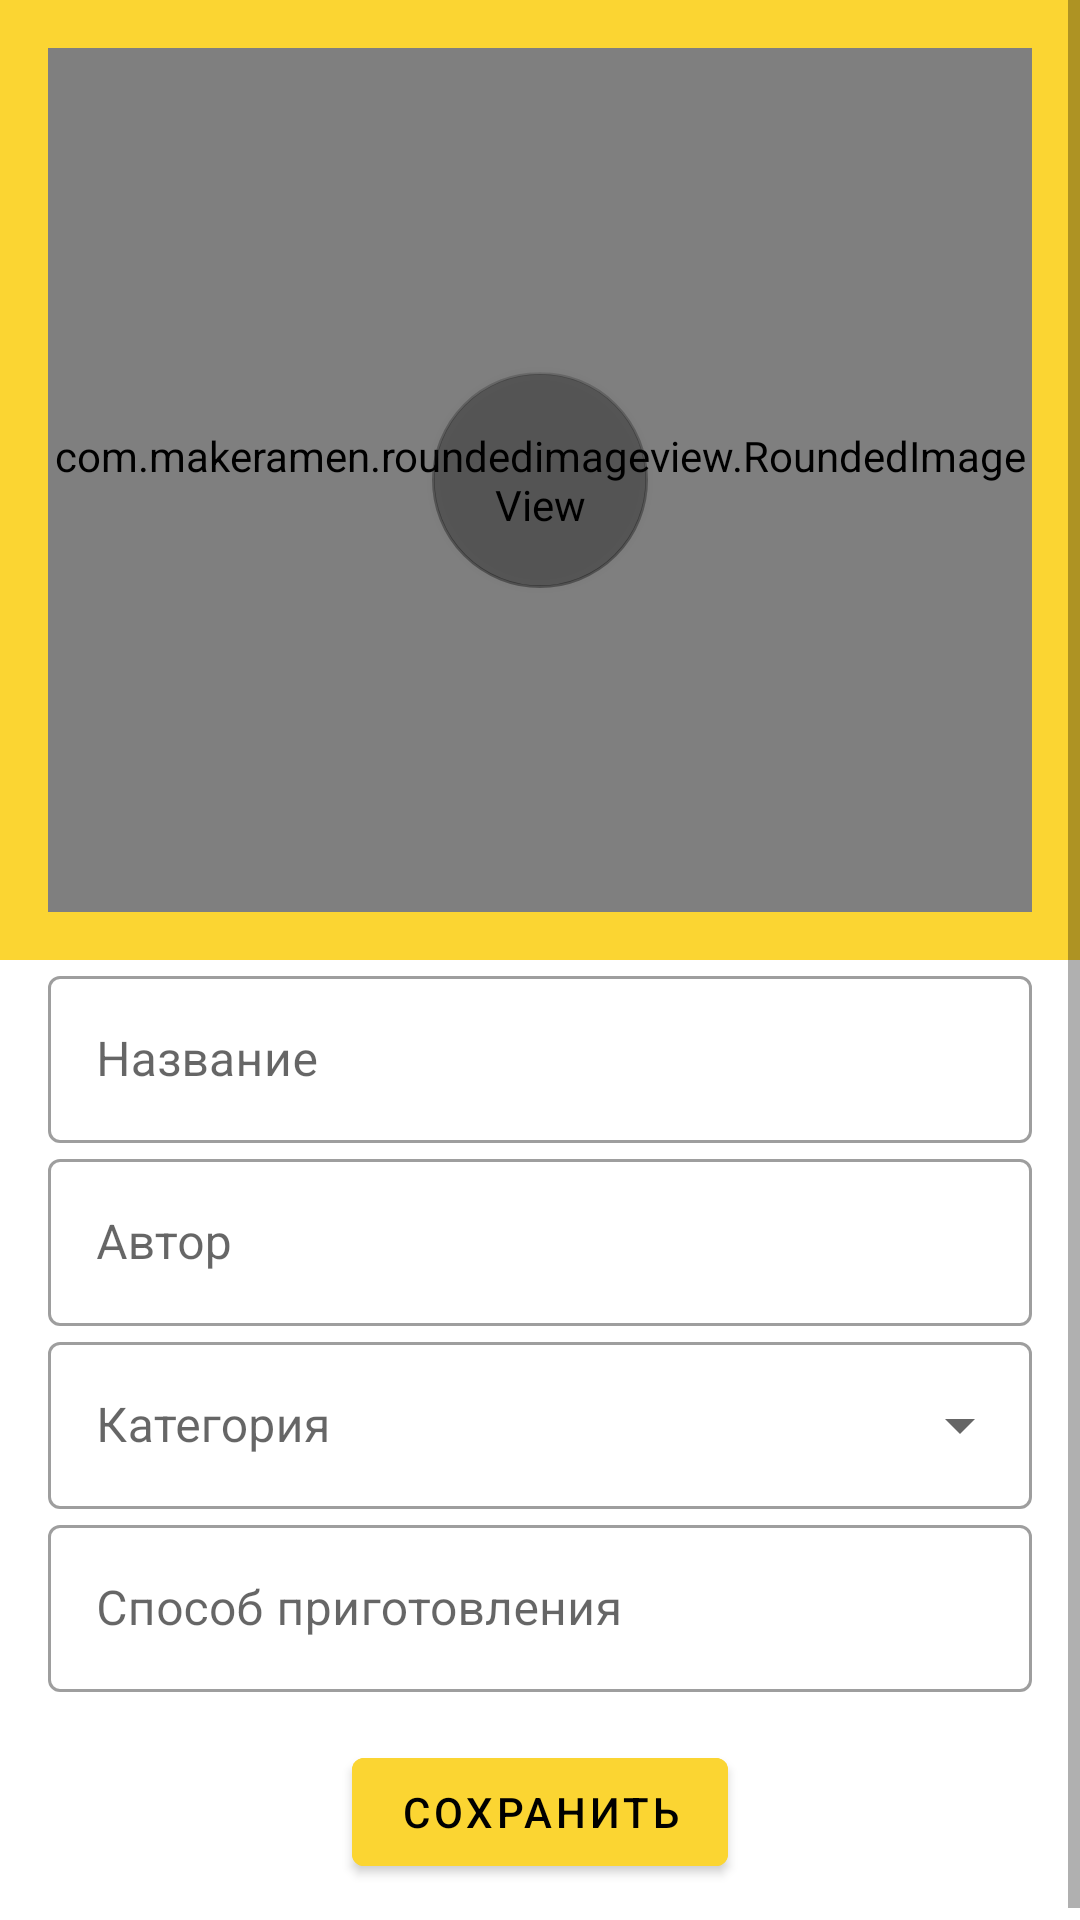

This screen was rendered from an Android layout file. Write that file and the resources it references.
<!-- AndroidManifest.xml: application theme Theme.MasterChef -->
<!-- res/layout/fragment_new_recipe.xml -->
<?xml version="1.0" encoding="utf-8"?>
<androidx.constraintlayout.widget.ConstraintLayout xmlns:android="http://schemas.android.com/apk/res/android"
    xmlns:app="http://schemas.android.com/apk/res-auto"
    xmlns:tools="http://schemas.android.com/tools"
    android:layout_width="match_parent"
    android:layout_height="match_parent">


    <ScrollView
        android:layout_width="match_parent"
        android:layout_height="wrap_content"
        app:layout_constraintEnd_toEndOf="parent"
        app:layout_constraintStart_toStartOf="parent"
        app:layout_constraintTop_toTopOf="parent">

        <androidx.constraintlayout.widget.ConstraintLayout
            android:layout_width="match_parent"
            android:layout_height="wrap_content">

            <ImageView
                android:id="@+id/imageView2"
                android:layout_width="match_parent"
                android:layout_height="320dp"
                android:background="@color/base_yellow"
                android:contentDescription="@string/description_background"
                app:layout_constraintEnd_toEndOf="parent"
                app:layout_constraintStart_toStartOf="parent"
                app:layout_constraintTop_toTopOf="parent" />


            <androidx.constraintlayout.widget.ConstraintLayout
                android:id="@+id/constraintLayout2"
                android:layout_width="match_parent"
                android:layout_height="match_parent"
                android:padding="@dimen/common_spacing">

                <com.makeramen.roundedimageview.RoundedImageView
                    android:id="@+id/imageView"
                    android:layout_width="match_parent"
                    android:layout_height="288dp"
                    android:scaleType="centerCrop"
                    app:layout_anchor="@+id/uploadButton"
                    app:layout_anchorGravity="center"
                    app:layout_constraintEnd_toEndOf="parent"
                    app:layout_constraintStart_toStartOf="parent"
                    app:layout_constraintTop_toTopOf="parent"
                    app:riv_corner_radius="24dp"
                    app:riv_tile_mode="clamp"
                    tools:src="@drawable/no_image_photo" />

                <com.google.android.material.floatingactionbutton.FloatingActionButton
                    android:id="@+id/uploadButton"
                    android:layout_width="256dp"
                    android:layout_height="wrap_content"
                    android:contentDescription="@string/description_upload_image"
                    android:outlineSpotShadowColor="@android:color/transparent"
                    app:backgroundTint="@color/low_transparent_black"
                    app:fabCustomSize="72dp"
                    app:layout_anchorGravity="center"
                    app:layout_constraintBottom_toBottomOf="@+id/imageView"
                    app:layout_constraintEnd_toEndOf="parent"
                    app:layout_constraintStart_toStartOf="@+id/imageView"
                    app:layout_constraintTop_toTopOf="@+id/imageView"
                    app:maxImageSize="48dp"
                    app:srcCompat="@drawable/ic_baseline_add_photo_alternate_24"
                    app:tint="@color/white" />

                <com.google.android.material.textfield.TextInputLayout
                    android:id="@+id/outlinedTextFieldRecipeName"
                    style="@style/Widget.MaterialComponents.TextInputLayout.OutlinedBox"
                    android:layout_width="match_parent"
                    android:layout_height="wrap_content"
                    android:layout_marginTop="@dimen/common_spacing"
                    android:hint="@string/title_recipe"
                    app:layoutDescription="@string/title_recipe"
                    app:layout_constraintEnd_toEndOf="parent"
                    app:layout_constraintStart_toStartOf="parent"
                    app:layout_constraintTop_toBottomOf="@id/imageView">

                    <com.google.android.material.textfield.TextInputEditText
                        android:id="@+id/title_view"
                        android:layout_width="match_parent"
                        android:layout_height="wrap_content" />

                </com.google.android.material.textfield.TextInputLayout>

                <com.google.android.material.textfield.TextInputLayout
                    android:id="@+id/outlinedTextRecipeAuthor"
                    style="@style/Widget.MaterialComponents.TextInputLayout.OutlinedBox"
                    android:layout_width="match_parent"
                    android:layout_height="wrap_content"
                    android:hint="@string/author"
                    app:layoutDescription="@string/author"
                    app:layout_constraintEnd_toEndOf="parent"
                    app:layout_constraintStart_toStartOf="parent"
                    app:layout_constraintTop_toBottomOf="@id/outlinedTextFieldRecipeName">


                    <com.google.android.material.textfield.TextInputEditText
                        android:id="@+id/authorTextView"
                        android:layout_width="match_parent"
                        android:layout_height="wrap_content" />

                </com.google.android.material.textfield.TextInputLayout>

                <com.google.android.material.textfield.TextInputLayout
                    android:id="@+id/menu"
                    style="@style/Widget.MaterialComponents.TextInputLayout.OutlinedBox.ExposedDropdownMenu"
                    android:layout_width="match_parent"
                    android:layout_height="wrap_content"
                    android:hint="@string/category_select"
                    app:layoutDescription="@string/category_select"
                    app:layout_constraintEnd_toEndOf="parent"
                    app:layout_constraintStart_toStartOf="parent"
                    app:layout_constraintTop_toBottomOf="@id/outlinedTextRecipeAuthor">

                    <AutoCompleteTextView
                        android:layout_width="match_parent"
                        android:layout_height="wrap_content"
                        android:inputType="none" />

                </com.google.android.material.textfield.TextInputLayout>


                <com.google.android.material.textfield.TextInputLayout
                    android:id="@+id/outlinedTextRecipeStep"
                    style="@style/Widget.MaterialComponents.TextInputLayout.OutlinedBox"
                    android:layout_width="match_parent"
                    android:layout_height="wrap_content"
                    android:hint="@string/instructions"
                    app:layoutDescription="@string/instructions"
                    app:layout_constraintEnd_toEndOf="parent"
                    app:layout_constraintStart_toStartOf="parent"
                    app:layout_constraintTop_toBottomOf="@id/menu">


                    <com.google.android.material.textfield.TextInputEditText
                        android:id="@+id/stepTextView"
                        android:layout_width="match_parent"
                        android:layout_height="wrap_content" />

                </com.google.android.material.textfield.TextInputLayout>


                <com.google.android.material.button.MaterialButton
                    android:id="@+id/saveButton"
                    android:layout_width="wrap_content"
                    android:layout_height="wrap_content"
                    android:layout_marginTop="@dimen/common_spacing"
                    android:backgroundTint="@color/base_yellow"
                    android:contentDescription="@string/save"
                    android:text="@string/save"
                    app:layout_constraintEnd_toEndOf="parent"
                    app:layout_constraintStart_toStartOf="parent"
                    app:layout_constraintTop_toBottomOf="@+id/outlinedTextRecipeStep" />

            </androidx.constraintlayout.widget.ConstraintLayout>
        </androidx.constraintlayout.widget.ConstraintLayout>


    </ScrollView>
</androidx.constraintlayout.widget.ConstraintLayout>
<!-- resources referenced by this layout -->
<resources>
  <color name="base_yellow">#Fbd532</color>
  <color name="low_transparent_black">#50000000</color>
  <color name="white">#FFFFFFFF</color>
  <dimen name="common_spacing">16dp</dimen>
  <string name="author">Автор</string>
  <string name="category_select">Категория</string>
  <string name="description_background">Задний фон</string>
  <string name="description_upload_image">Загрузить изображение</string>
  <string name="instructions">Способ приготовления</string>
  <string name="save">Сохранить</string>
  <string name="title_recipe">Название</string>
  <style name="Theme.MasterChef" parent="Theme.MaterialComponents.DayNight.NoActionBar">
          
          <item name="colorPrimary">@color/purple_500</item>
          <item name="colorPrimaryVariant">@color/purple_700</item>
          <item name="colorOnPrimary">@color/black</item>
          
          <item name="colorSecondary">@color/teal_200</item>
          <item name="colorSecondaryVariant">@color/teal_700</item>
          <item name="colorOnSecondary">@color/black</item>
          
          <item name="android:statusBarColor" tools:targetApi="l">?attr/colorPrimaryVariant</item>
          
      </style>
  <color name="purple_500">#FF6200EE</color>
  <color name="purple_700">#FF3700B3</color>
  <color name="black">#FF000000</color>
  <color name="teal_200">#FF03DAC5</color>
  <color name="teal_700">#FF018786</color>
</resources>
